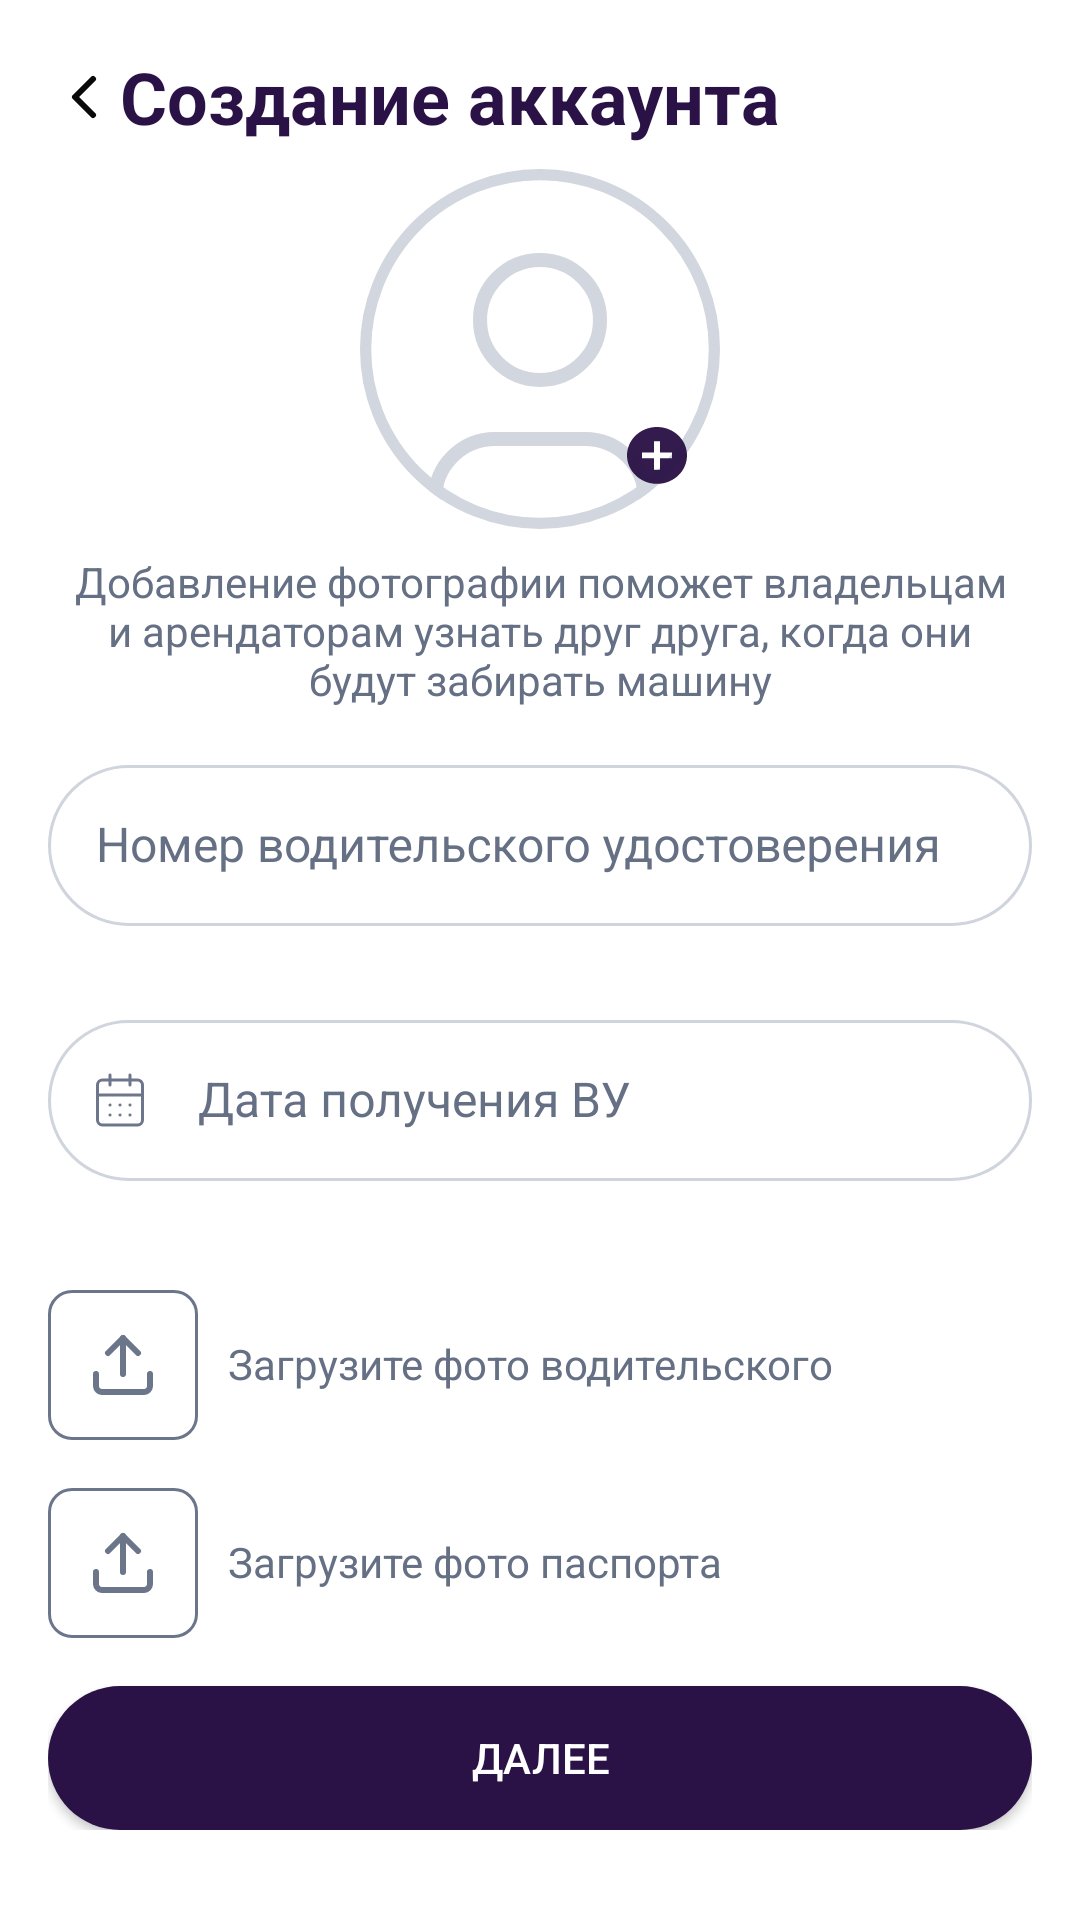

The Android layout XML behind this screen, and the referenced resources:
<!-- AndroidManifest.xml: application theme Theme.AppCompat -->
<!-- res/layout/fragment_reg_third.xml -->
<?xml version="1.0" encoding="utf-8"?>
<FrameLayout xmlns:android="http://schemas.android.com/apk/res/android"
    xmlns:app="http://schemas.android.com/apk/res-auto"
    xmlns:tools="http://schemas.android.com/tools"
    android:layout_width="match_parent"
    android:layout_height="wrap_content"
    android:background="@color/white"
    tools:context=".presenter.common_presenter.register.RegThirdFragment">

    <ScrollView
        android:layout_width="match_parent"
        android:layout_height="731dp"
        android:padding="16dp">

        <androidx.constraintlayout.widget.ConstraintLayout
            android:layout_width="match_parent"
            android:layout_height="wrap_content"
            android:gravity="center_horizontal"
            android:orientation="vertical">

            

            

            

            <LinearLayout
                android:id="@+id/linearLayout2"
                android:layout_width="match_parent"
                android:layout_height="match_parent"
                android:orientation="horizontal"
                app:layout_constraintEnd_toEndOf="parent"
                app:layout_constraintStart_toStartOf="parent"
                app:layout_constraintTop_toTopOf="parent">

                <ImageView
                    android:id="@+id/gobackreg1"
                    android:layout_width="wrap_content"
                    android:layout_height="match_parent"
                    android:src="@drawable/chevron_left" />

                <TextView
                    android:id="@+id/textView7"
                    style="@style/TextHeaderStyle"
                    android:layout_width="match_parent"
                    android:layout_height="wrap_content"
                    android:text="@string/creatingacc" />

            </LinearLayout>

            <androidx.constraintlayout.widget.ConstraintLayout
                android:id="@+id/constraintLayout2"
                android:layout_width="wrap_content"
                android:layout_height="wrap_content"
                app:layout_constraintEnd_toEndOf="parent"
                app:layout_constraintStart_toStartOf="parent"
                app:layout_constraintTop_toBottomOf="@+id/linearLayout2"
                tools:layout_conversion_absoluteHeight="116dp"
                tools:layout_conversion_absoluteWidth="379dp">

                <ImageView
                    android:id="@+id/avatarImageView"
                    android:layout_width="wrap_content"
                    android:layout_height="120dp"
                    android:layout_marginTop="8dp"
                    android:src="@drawable/avatar"
                    app:layout_constraintBottom_toBottomOf="parent"
                    app:layout_constraintEnd_toEndOf="parent"
                    app:layout_constraintStart_toStartOf="parent"
                    app:layout_constraintTop_toTopOf="parent"
                    app:layout_constraintVertical_bias="0.0"
                    tools:layout_conversion_absoluteHeight="100dp"
                    tools:layout_conversion_absoluteWidth="100dp" />

                <ImageView
                    android:id="@+id/addPhotoButton"
                    android:layout_width="wrap_content"
                    android:layout_height="wrap_content"
                    android:background="@null"
                    android:padding="15dp"
                    android:src="@drawable/plus"
                    app:layout_constraintBottom_toBottomOf="parent"
                    app:layout_constraintEnd_toEndOf="parent" />
            </androidx.constraintlayout.widget.ConstraintLayout>

            

            <TextView
                android:id="@+id/textView9"
                style="@style/TextCommonStyle"
                android:layout_width="wrap_content"
                android:layout_height="wrap_content"
                android:padding="8dp"
                android:text="@string/textgetphoto"
                android:textAlignment="center"
                app:layout_constraintEnd_toEndOf="parent"
                app:layout_constraintStart_toStartOf="parent"
                app:layout_constraintTop_toBottomOf="@+id/constraintLayout2"
                tools:layout_conversion_absoluteHeight="51dp"
                tools:layout_conversion_absoluteWidth="90dp" />

            <LinearLayout
                android:id="@+id/textInputLayout"
                android:layout_width="0dp"
                android:layout_height="wrap_content"
                android:orientation="vertical"
                app:layout_constraintEnd_toEndOf="parent"
                app:layout_constraintStart_toStartOf="parent"
                app:layout_constraintTop_toBottomOf="@+id/textView9">

                <com.google.android.material.textfield.TextInputLayout
                    android:id="@+id/textInputLayoutDriverLicense"
                    android:layout_width="match_parent"
                    android:layout_height="wrap_content"
                    app:errorEnabled="true"
                    app:errorTextColor="@color/errorColor"
                    style="@style/EditTextStyle"
                    android:hint="@string/numberdriverlicense">

                    <com.google.android.material.textfield.TextInputEditText
                        android:id="@+id/etNumDriverLicense"
                        style="@style/EditTextStyle"
                        android:padding="16dp"
                        android:background="@drawable/edit_text_border"
                        android:layout_width="match_parent"
                        android:layout_height="wrap_content"
                        android:inputType="number"
                        android:maxLength="10" />
                </com.google.android.material.textfield.TextInputLayout>

            </LinearLayout>

            
            <LinearLayout
                android:id="@+id/textInputLayout2"
                android:layout_width="0dp"
                android:layout_height="wrap_content"
                android:orientation="vertical"
                app:layout_constraintEnd_toEndOf="parent"
                app:layout_constraintStart_toStartOf="parent"
                app:layout_constraintTop_toBottomOf="@+id/textInputLayout">


                <com.google.android.material.textfield.TextInputLayout
                    android:id="@+id/etDriverDateLayout"
                    style="@style/EditTextStyle"
                    android:layout_width="match_parent"
                    android:layout_height="wrap_content"
                    android:hint="Дата получения ВУ"
                    app:errorEnabled="true"
                    app:errorTextColor="@color/errorColor"
                    app:layout_constraintBottom_toBottomOf="parent"
                    app:layout_constraintEnd_toEndOf="parent"
                    app:layout_constraintHorizontal_bias="0.0"
                    app:layout_constraintTop_toTopOf="parent"
                    app:startIconDrawable="@drawable/calendar"
                    app:startIconScaleType="centerInside"
                    app:startIconTint="@color/lightGray">

                    <com.google.android.material.textfield.TextInputEditText
                        android:id="@+id/etDriverDate"
                        style="@style/EditTextStyle"
                        android:layout_width="match_parent"
                        android:layout_height="wrap_content"
                        android:background="@drawable/edit_text_border"
                        android:focusable="false"
                        android:inputType="date"
                        android:paddingVertical="16dp"
                        android:paddingLeft="50dp" />
                </com.google.android.material.textfield.TextInputLayout>


            </LinearLayout>

            


            

            <LinearLayout
                android:id="@+id/linearLayout4"
                android:layout_width="match_parent"
                android:layout_height="match_parent"
                android:layout_marginTop="16dp"
                android:orientation="horizontal"
                app:layout_constraintTop_toBottomOf="@+id/textInputLayout2"
                tools:layout_editor_absoluteX="0dp">

                <ImageView
                    android:id="@+id/uploadDriverLicenseView"
                    android:layout_width="50dp"
                    android:layout_height="50dp"
                    android:src="@drawable/upload"
                    tools:layout_conversion_absoluteHeight="50dp"
                    tools:layout_conversion_absoluteWidth="50dp" />

                <TextView
                    android:id="@+id/textView3"
                    style="@style/TextCommonStyle"
                    android:layout_width="match_parent"
                    android:layout_height="match_parent"
                    android:paddingVertical="15dp"
                    android:paddingLeft="10dp"
                    android:text="@string/getphtodriverlicence"
                    tools:layout_conversion_absoluteHeight="50dp"
                    tools:layout_conversion_absoluteWidth="330dp" />

            </LinearLayout>

            <LinearLayout
                android:id="@+id/linearLayout5"
                android:layout_width="match_parent"
                android:layout_height="match_parent"
                android:layout_marginTop="16dp"
                android:orientation="horizontal"
                app:layout_constraintTop_toBottomOf="@+id/linearLayout4"
                tools:layout_editor_absoluteX="153dp">

                <ImageView
                    android:id="@+id/uploadPassportView"
                    android:layout_width="50dp"
                    android:layout_height="50dp"
                    android:src="@drawable/upload" />

                <TextView
                    android:id="@+id/textView11"
                    style="@style/TextCommonStyle"
                    android:layout_width="match_parent"
                    android:layout_height="match_parent"
                    android:paddingVertical="15dp"
                    android:paddingLeft="10dp"
                    android:text="@string/getpassportphoto" />

            </LinearLayout>

            <Button
                android:id="@+id/nextButton"
                android:layout_width="0dp"
                android:layout_height="wrap_content"
                android:layout_marginTop="16dp"
                android:background="@drawable/mainbutton"
                android:text="@string/gonext"
                android:textColor="@android:color/white"
                app:layout_constraintBottom_toBottomOf="parent"
                app:layout_constraintEnd_toEndOf="parent"
                app:layout_constraintStart_toStartOf="parent"
                app:layout_constraintTop_toBottomOf="@+id/linearLayout5"
                tools:layout_conversion_absoluteHeight="48dp"
                tools:layout_conversion_absoluteWidth="379dp" />

        </androidx.constraintlayout.widget.ConstraintLayout>
    </ScrollView>

</FrameLayout>
<!-- resources referenced by this layout -->
<resources>
  <color name="errorColor">#F60000</color>
  <color name="lightGray">#667085</color>
  <color name="white">#FFFFFFFF</color>
  <!-- drawable chevron_left (drawable) -->
  <vector xmlns:android="http://schemas.android.com/apk/res/android" android:alpha="0.96" android:height="24dp" android:viewportHeight="24" android:viewportWidth="24" android:width="24dp">
        
      <path android:fillColor="#00000000" android:pathData="M15,18L9,12L15,6" android:strokeColor="#000000" android:strokeLineCap="round" android:strokeLineJoin="round" android:strokeWidth="2"/>
      
  </vector>
  <!-- drawable edit_text_border (drawable) -->
  <?xml version="1.0" encoding="utf-8"?>
  <shape
      xmlns:android="http://schemas.android.com/apk/res/android"
      android:shape="rectangle">
      <solid
          android:color="@android:color/transparent"/>
  
      <corners
          android:bottomRightRadius="40dp"
          android:bottomLeftRadius="40dp"
          android:topLeftRadius="40dp"
          android:topRightRadius="40dip"/>
      <stroke
          android:color="@color/inputFieldBorder"
          android:width="1dp"/>
  </shape>
  <!-- drawable plus (drawable) -->
  <vector xmlns:android="http://schemas.android.com/apk/res/android" android:alpha="0.96" android:height="19dp" android:viewportHeight="19" android:viewportWidth="20" android:width="20dp">
        
      <path android:fillColor="#2A1246" android:pathData="M10,18.954C4.48,18.949 0.006,14.709 0,9.477V9.288C0.11,4.08 4.635,-0.068 10.131,0.001C15.627,0.07 20.034,4.33 19.998,9.539C19.962,14.748 15.497,18.953 10,18.954ZM5,8.529V10.425H9V14.216H11V10.425H15V8.529H11V4.739H9V8.529H5Z"/>
      
  </vector>
  <string name="creatingacc">Создание аккаунта</string>
  <string name="getpassportphoto">Загрузите фото паспорта</string>
  <string name="getphtodriverlicence">Загрузите фото водительского удостоверения</string>
  <string name="gonext">Далее</string>
  <string name="numberdriverlicense">Номер водительского удостоверения</string>
  <string name="textgetphoto">Добавление фотографии поможет владельцам и арендаторам узнать друг друга, когда они будут забирать машину</string>
  <style name="EditTextStyle" parent="TextAppearance.AppCompat">
          <item name="android:textColor">@color/black</item>
          <item name="android:textColorHint">@drawable/hintselector</item>
          <item name="android:textSize">16sp</item>
          <item name="hintTextColor">@color/lightGray</item>
      </style>
  <style name="TextCommonStyle" parent="TextAppearance.AppCompat">
          <item name="android:textSize">14sp</item>
          <item name="android:textColor">@color/lightGray</item>
      </style>
  <style name="TextHeaderStyle" parent="TextAppearance.AppCompat">
          <item name="android:textStyle">bold</item>
          <item name="android:textSize">24sp</item>
          <item name="android:textColor">@color/darkPurple</item>
  
      </style>
  <color name="inputFieldBorder">#D0D5DD</color>
  <color name="darkPurple">#2A1246</color>
  <color name="black">#FF000000</color>
  <!-- drawable hintselector (drawable) -->
  <?xml version="1.0" encoding="utf-8"?>
  <selector xmlns:android="http://schemas.android.com/apk/res/android">
      <item android:state_focused="true" android:color="@android:color/transparent" />
      <item android:color="@color/lightGray" />
  </selector>
</resources>
